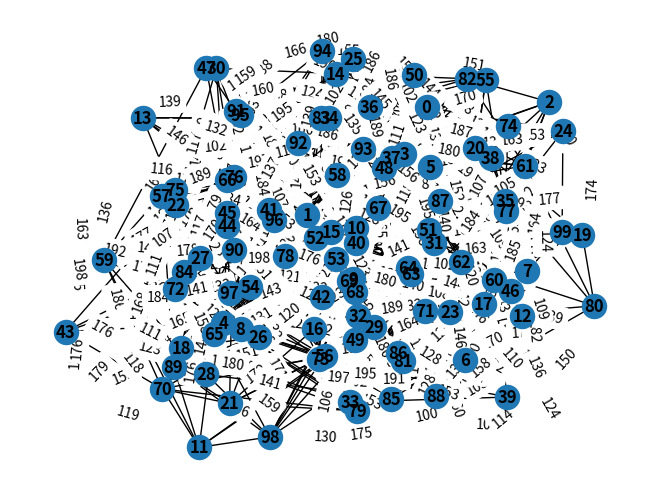

Write the Python code that produced this figure. (Note: this script raises an exception after producing the figure.)
import networkx as nx
import matplotlib.pyplot as plt
import numpy as np
import random
import sys
# import solver

def make_graph(locations, homes):
    np.set_printoptions(threshold=sys.maxsize)

    #LOCATIONS
    l = locations

    #HOMES
    h = homes

    #Names of Locations

    locations = list()
    for i in range(1,l+1):
        locations.append(i)

    #Names of Homes
    homes = random.sample(range(1,l),h)

    #first input param needs to be l, second is up to us
    #f = nx.dense_gnm_random_graph(l,100)
    f = nx.connected_watts_strogatz_graph(l,10,1)

    for i in f.edges():
        f[i[0]][i[1]]['weight'] = np.random.randint(100,199)

    labels = nx.get_edge_attributes(f, 'weight')
    nx.draw(f, with_labels=True, font_weight='bold')
    nx.draw_networkx_edge_labels(f, pos=nx.spring_layout(f), edge_labels=labels)
    plt.show()

    adj = nx.to_numpy_matrix(f)

    adj_list = adj.tolist()

    for i in range(0,l):
        for j in range(0,l):
            if adj_list[i][j] == 0:
                adj_list[i][j] = 'x'
            else:
                adj_list[i][j]= '1'

    print_input(locations, homes, adj_list)

def print_input(locations, homes, adj_list):
    # number of locations
    print(len(locations))
    # number of homes
    print(len(homes))
    # locations
    print(locations)
    # homes
    print(homes)
    # starting location
    print(np.random.choice(locations))
    # adjacency list
    separator = " "
    for row in adj_list:
        print(separator.join(row))

def print_input_file(numLocations, numHomes, locationNames, homeNames, startingLocation, adjList):
    file = open("50.in", "w+")
    file.write(numLocations)
    file.write(numHomes)
    file.write(locationNames)
    file.write(homeNames)


if __name__ == "__main__":
    make_graph(locations=100, homes=50)
    #solver.solve_from_file()
